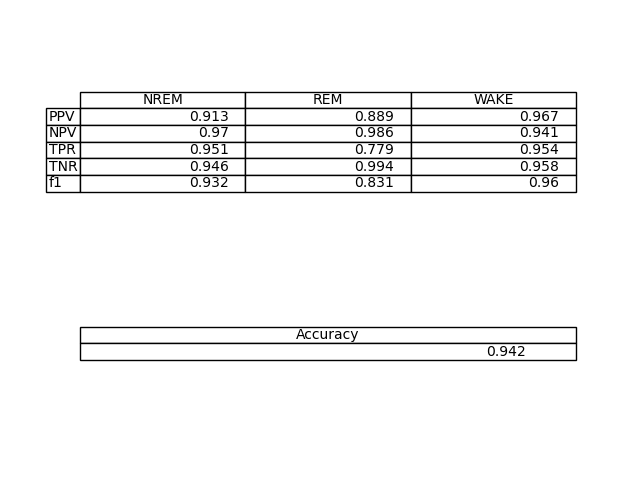

The file beside this chart, header and first rows:
NREM, REM, WAKE
0.9128, 0.8892, 0.9674
0.9705, 0.9855, 0.9406
0.9514, 0.7794, 0.9537
0.9462, 0.9936, 0.9581
0.9317, 0.8307, 0.9605
